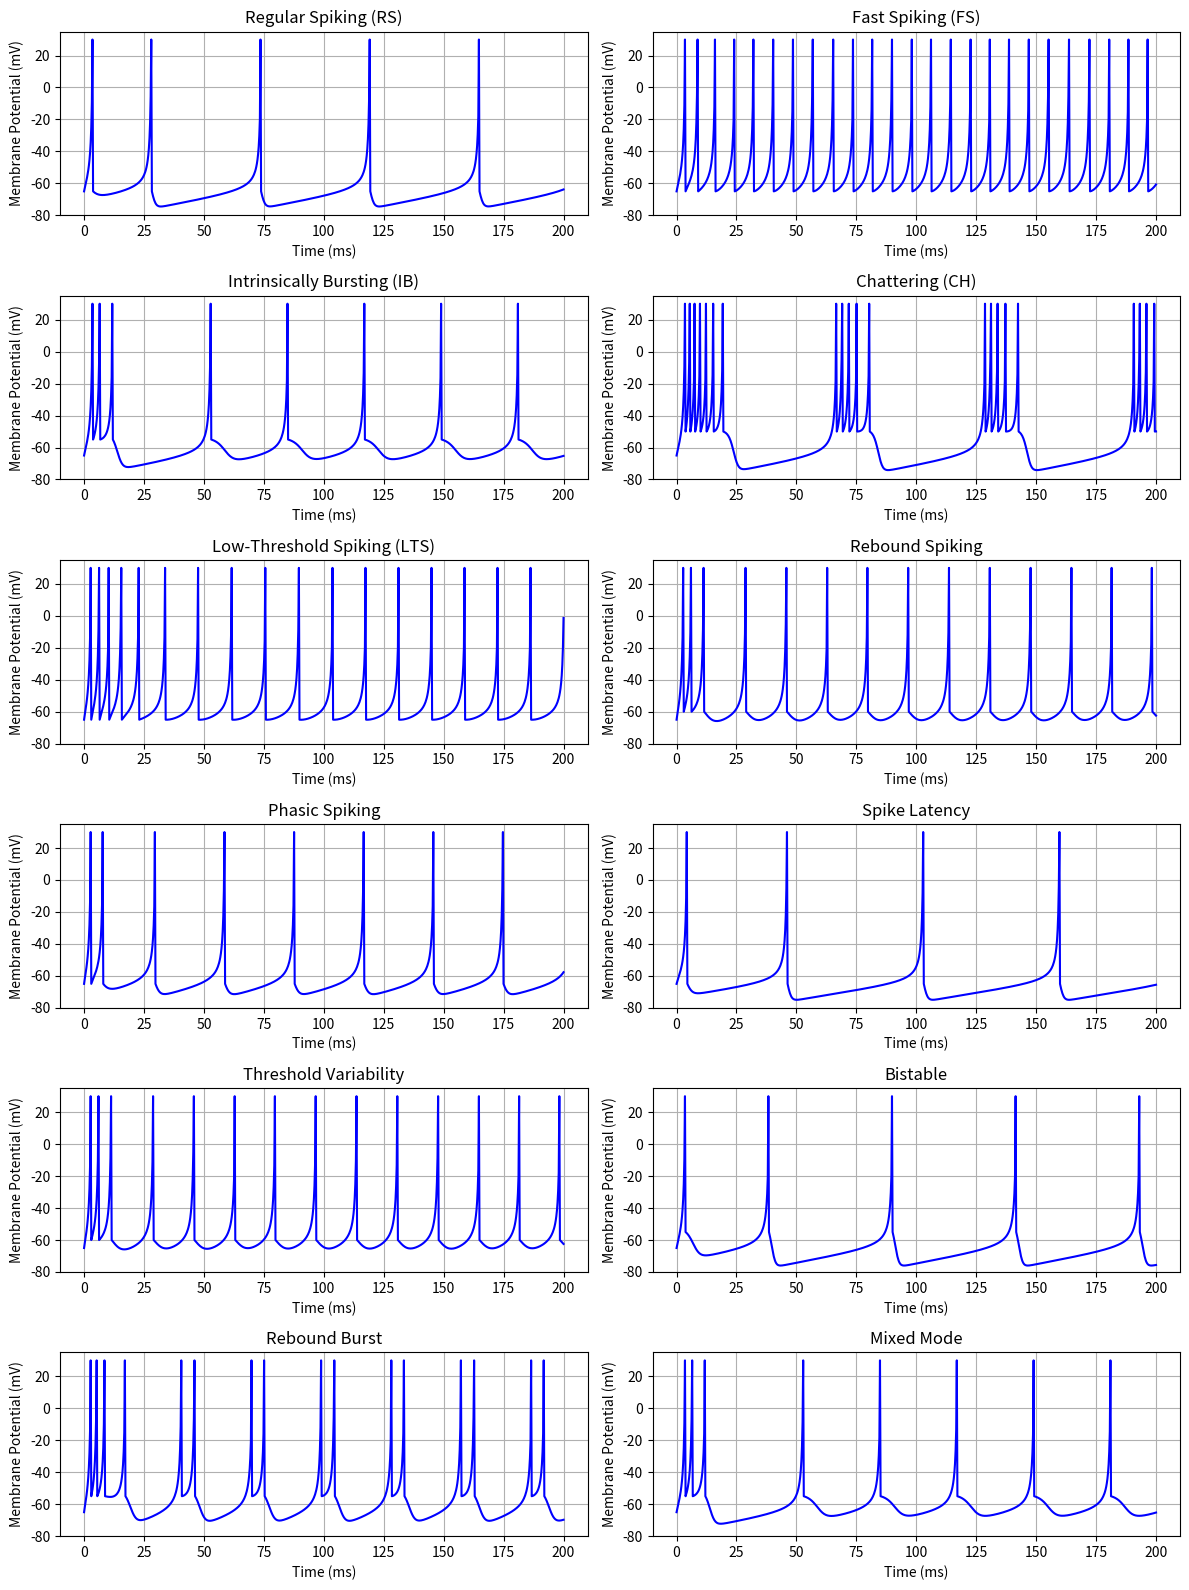

The script that saved this image:
import numpy as np
import matplotlib.pyplot as plt
import pandas as pd
import os

def izhikevich(a, b, c, d, I, T=1000, dt=0.25):
    """
    Simulate the Izhikevich neuron model.
    Returns the time vector and membrane potential vector.
    """
    n = int(T/dt)
    time = np.linspace(0, T, n)
    v = np.empty(n)
    u = np.empty(n)
    # Initial conditions
    v[0] = -65
    u[0] = b * v[0]
    
    for i in range(n-1):
        dv = (0.04*v[i]**2 + 5*v[i] + 140 - u[i] + I) * dt
        du = a * (b*v[i] - u[i]) * dt
        v[i+1] = v[i] + dv
        u[i+1] = u[i] + du
        if v[i+1] >= 30:
            v[i] = 30  # Set spike peak for plotting
            v[i+1] = c
            u[i+1] = u[i+1] + d
    return time, v

# Define neuron types and their parameter sets:
neuron_types = {
    "Regular Spiking (RS)": (0.02, 0.2, -65, 8, 10),
    "Fast Spiking (FS)": (0.1, 0.2, -65, 2, 10),
    "Intrinsically Bursting (IB)": (0.02, 0.2, -55, 4, 10),
    "Chattering (CH)": (0.02, 0.2, -50, 2, 10),
    "Low-Threshold Spiking (LTS)": (0.02, 0.25, -65, 2, 10),
    "Rebound Spiking": (0.03, 0.25, -60, 4, 10),
    "Phasic Spiking": (0.02, 0.25, -65, 6, 10),
    "Spike Latency": (0.02, 0.2, -65, 8, 8),  # Lower I to induce latency
    "Threshold Variability": (0.03, 0.25, -60, 4, 10),
    "Bistable": (0.02, 0.2, -55, 10, 10),
    "Rebound Burst": (0.03, 0.25, -55, 4, 10),
    "Mixed Mode": (0.02, 0.2, -55, 4, 10)
}

# Create a directory for saving data
os.makedirs('data', exist_ok=True)

plt.figure(figsize=(12, 16))
for i, (label, params) in enumerate(neuron_types.items(), 1):
    a, b, c, d, I = params
    # Run simulation for T=200 ms for clarity in plots
    t, v = izhikevich(a, b, c, d, I, T=200, dt=0.25)
    
    # Plotting
    plt.subplot(6, 2, i)
    plt.plot(t, v, 'b')
    plt.title(label)
    plt.xlabel("Time (ms)")
    plt.ylabel("Membrane Potential (mV)")
    plt.ylim([-80, 35])
    plt.grid(True)
    
    # Save simulation data to CSV file
    df = pd.DataFrame({'Time (ms)': t, 'Membrane Potential (mV)': v})
    # Create a filename from the label (remove spaces and parentheses)
    filename = label.replace(' ', '_').replace('(', '').replace(')', '') + '.csv'
    filepath = os.path.join('data', filename)
    df.to_csv(filepath, index=False)

plt.tight_layout()
plt.show()
